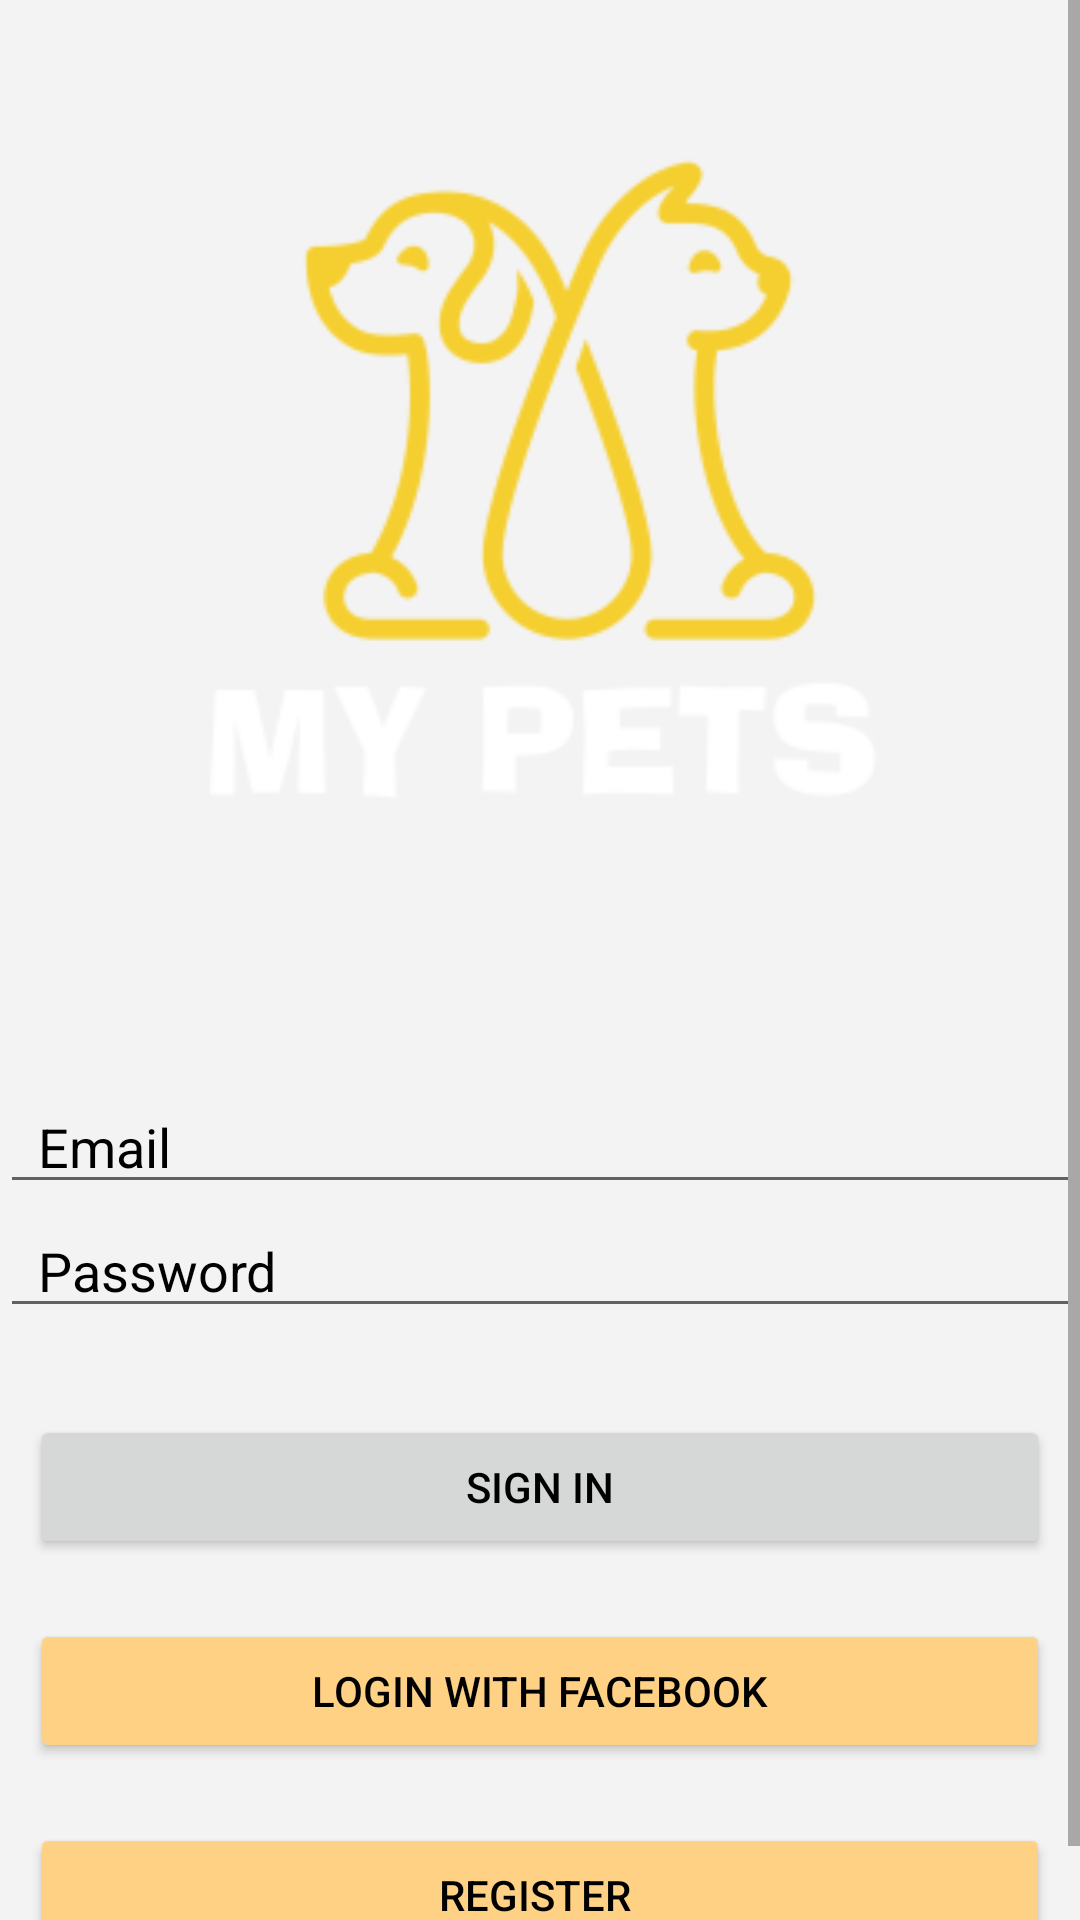

The Android layout XML behind this screen, and the referenced resources:
<!-- AndroidManifest.xml: application theme Theme.MyPets -->
<!-- res/layout/activity_login.xml -->
<?xml version="1.0" encoding="utf-8"?>
<androidx.constraintlayout.widget.ConstraintLayout xmlns:android="http://schemas.android.com/apk/res/android"
    xmlns:app="http://schemas.android.com/apk/res-auto"
    xmlns:tools="http://schemas.android.com/tools"
    android:layout_width="match_parent"
    android:layout_height="match_parent"
    android:background="@color/gray"
    android:orientation="vertical"

    tools:context=".LoginActivity">
<ScrollView
    android:layout_width="match_parent"
    android:layout_height="match_parent"
    >
<LinearLayout
    android:layout_width="match_parent"
    android:layout_height="match_parent"
    android:orientation="vertical"
    >

    <ImageView
        android:layout_width="match_parent"
        android:layout_height="360dp"
        android:src="@mipmap/ic_logo_foreground"/>



    <EditText
        android:id="@+id/TxtEmail"
        android:layout_width="match_parent"
        android:layout_height="wrap_content"
        android:ems="20"
        android:hint="  Email"
        android:inputType="textWebEmailAddress"
        android:textColor="@color/black"
        android:textColorHint="@color/black" />


    <EditText
        android:id="@+id/TxtPassword"
        android:layout_width="match_parent"
        android:layout_height="wrap_content"
        android:ems="20"
        android:hint="  Password"
        android:inputType="textPassword"
        android:textColor="@color/black"
        android:textColorHint="@color/black" />

    <TextView
        android:layout_width="match_parent"
    android:layout_height="wrap_content"/>

    <Button
        android:id="@+id/btnSignIn"
        android:layout_width="match_parent"
        android:layout_height="wrap_content"
        android:layout_margin="10dp"
        android:gravity="center"
        android:text="Sign in"
        android:textColor="@color/black"/>

    <Button
        android:id="@+id/btnSignInGoogle"
        android:layout_width="match_parent"
        android:layout_height="wrap_content"
        android:layout_margin="10dp"
        android:gravity="center"
        android:text="Login with FACEBOOK"
        app:backgroundTint="@color/buttonColor"
        android:textColor="@color/black"/>

    <Button
        android:id="@+id/btnRegister"
        android:layout_width="match_parent"
        android:layout_height="wrap_content"
        android:layout_margin="10dp"
        android:gravity="center"
        android:text="Register "
        app:backgroundTint="@color/buttonColor"
        android:textColor="@color/black"
        />
</LinearLayout>
</ScrollView>
</androidx.constraintlayout.widget.ConstraintLayout>
<!-- resources referenced by this layout -->
<resources>
  <color name="black">#FF000000</color>
  <color name="buttonColor">#FFD185</color>
  <color name="gray">#F3F3F3</color>
  <!-- mipmap ic_logo_foreground: png bitmap (mipmap-hdpi, 4966 bytes) -->
  <style name="Theme.MyPets" parent="Theme.MaterialComponents.DayNight.DarkActionBar">
          
          <item name="colorPrimary">@color/buttonColor</item>
          <item name="colorPrimaryVariant">@color/gray</item>
          <item name="colorOnPrimary">@color/white</item>
          
          <item name="colorSecondary">@color/teal_200</item>
          <item name="colorSecondaryVariant">@color/teal_700</item>
          <item name="colorOnSecondary">@color/black</item>
          
  
          <item name="android:statusBarColor" tools:targetApi="l">?attr/colorPrimaryVariant</item>
          
      </style>
  <color name="white">#FFFFFFFF</color>
  <color name="teal_200">#FF03DAC5</color>
  <color name="teal_700">#FF018786</color>
</resources>
